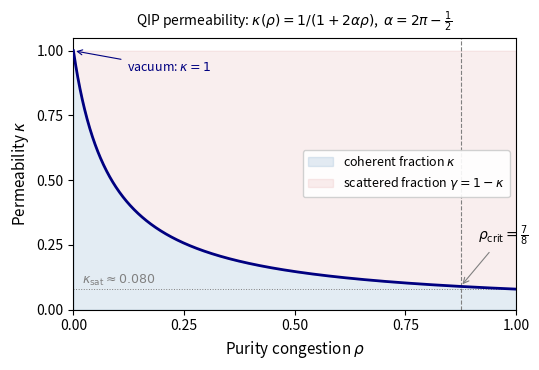

Reproduce this figure in Python.
#!/usr/bin/env python3
"""
plot_permeability.py — QIP Paper I companion figure

Generates the permeability curve κ(ρ) = 1/(1 + 2αρ) for the
isotropic limit, with α = 2π − 1/2.

Key features annotated:
  • κ = 1 at ρ = 0 (vacuum: full coherence)
  • κ_sat = 1/(1 + 2α) ≈ 0.080 at ρ = 1 (maximum congestion)
  • ρ_crit = 7/8 (overflow threshold, from octonionic bath dimension)
  • Scattering rate γ = 1 − κ shown as complementary shading

Output: fig_permeability.pdf  (vector, publication-quality)

Repository: https://github.com/MarcoTravan/QIP
"""

import numpy as np
import matplotlib
matplotlib.use("Agg")          # headless backend
import matplotlib.pyplot as plt
from matplotlib.ticker import MultipleLocator

# ── QIP parameters ──────────────────────────────────────────────────
alpha = 2 * np.pi - 0.5       # α = 2π − 1/2 ≈ 5.7832
rho_crit = 7.0 / 8.0          # overflow threshold

def kappa(rho):
    """Isotropic permeability: κ = 1/(1 + 2αρ)."""
    return 1.0 / (1.0 + 2.0 * alpha * rho)

# ── Evaluate ────────────────────────────────────────────────────────
rho = np.linspace(0, 1, 1000)
k = kappa(rho)
k_sat = kappa(1.0)
k_crit = kappa(rho_crit)

# ── Figure ──────────────────────────────────────────────────────────
fig, ax = plt.subplots(figsize=(5.5, 3.8))

# Shaded regions: coherent (blue) and scattered (red)
ax.fill_between(rho, 0, k, alpha=0.15, color="steelblue",
                label=r"coherent fraction $\kappa$")
ax.fill_between(rho, k, 1, alpha=0.10, color="indianred",
                label=r"scattered fraction $\gamma = 1 - \kappa$")

# Main curve
ax.plot(rho, k, color="navy", linewidth=2.0, zorder=5)

# ── Annotations ─────────────────────────────────────────────────────
# ρ_crit = 7/8  vertical marker
ax.axvline(rho_crit, color="gray", linestyle="--", linewidth=0.8)
ax.annotate(r"$\rho_{\mathrm{crit}} = \frac{7}{8}$",
            xy=(rho_crit, k_crit), xytext=(rho_crit + 0.04, k_crit + 0.18),
            fontsize=10, ha="left",
            arrowprops=dict(arrowstyle="->", color="gray", lw=0.8))

# κ_sat floor
ax.axhline(k_sat, color="gray", linestyle=":", linewidth=0.7)
ax.text(0.02, k_sat + 0.02,
        r"$\kappa_\mathrm{sat} \approx 0.080$",
        fontsize=9, color="gray")

# Vacuum label
ax.annotate(r"vacuum: $\kappa = 1$",
            xy=(0.0, 1.0), xytext=(0.12, 0.92),
            fontsize=9, color="navy",
            arrowprops=dict(arrowstyle="->", color="navy", lw=0.8))

# ── Axes ────────────────────────────────────────────────────────────
ax.set_xlabel(r"Purity congestion $\rho$", fontsize=11)
ax.set_ylabel(r"Permeability $\kappa$", fontsize=11)
ax.set_xlim(0, 1.0)
ax.set_ylim(0, 1.05)
ax.xaxis.set_major_locator(MultipleLocator(0.25))
ax.yaxis.set_major_locator(MultipleLocator(0.25))
ax.legend(loc="center right", fontsize=9, framealpha=0.9)
ax.set_title(r"QIP permeability: $\kappa(\rho) = 1/(1 + 2\alpha\rho)$,"
             r"  $\alpha = 2\pi - \frac{1}{2}$",
             fontsize=10, pad=8)

fig.tight_layout()

# ── Save ────────────────────────────────────────────────────────────
outpath = "fig_permeability.pdf"
fig.savefig(outpath, dpi=300, bbox_inches="tight")
print(f"Saved: {outpath}")
print(f"  α  = {alpha:.4f}")
print(f"  κ_sat = {k_sat:.4f}")
print(f"  κ(ρ_crit) = {k_crit:.4f}")
print(f"  ρ_crit = {rho_crit:.4f}")
